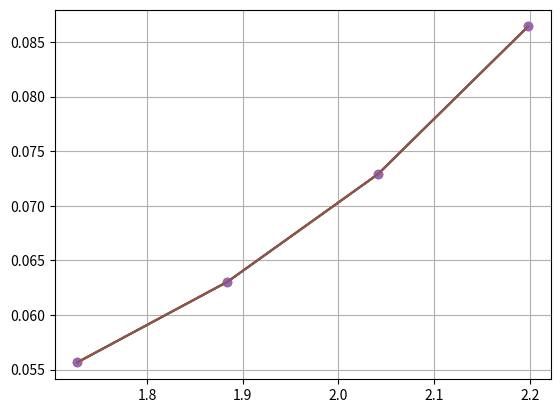

Reproduce this figure in Python.
import math as np
import matplotlib.pyplot as plt
import numpy
import scipy as sp

Tatulated = []
xarr = []

def inputFunc(x): # исходная функция
    # [redacted]
    return (x / (10 * np.pi * np.sin(x)))

def MaxDx4Func(x): # функ-ция считает макс значение 4 производной
    def csc(t,i):
        return (1/np.sin(t))**i

    def cot(t,i):
        return (1 / np.tan(t)) ** i

    return (1/(10*np.pi)) *( 4*(cot(x,3)*(-csc(x,1))-5*cot(x,1)*csc(x,3))+x*(5*csc(x,5)+cot(x,4)*csc(x,1)+
                              18*cot(x,2)*csc(x,3)))

def tabalatedFunc(a, b,h):  # границы [a,b], шаг
    x=a
    if (x==0):
        x += h
        Tatulated.append(inputFunc(x))
        xarr.append(x)
        x += h
    while x <= b:
        Tatulated.append(inputFunc(x))
        xarr.append(x)
        x += h


def plot():
    plt.figure("График какой то функции ")
    plt.plot(xarr, Tatulated)
    plt.grid()
    plt.show()

def  alpha(N):

    return


def lagranz(x,y,t):
    z = 0

    for j in range(len(y)):
        p1 = 1
        p2 = 1
        for i in range(len(x)):
            if i == j:
                p1 = p1 * 1
                p2 = p2 * 1
            else:
                p1 = p1 * (t - x[i])
                p2 = p2 * (x[j] - x[i])
        z = z + y[j] * p1 / p2


    return z

def f1(i):
    return (Tatulated[i+1] - Tatulated[i])/(xarr[i+1]-xarr[i])
def f2(i):
    return  (f1(i+1) - f1(i))/(xarr[i+2]-xarr[i])
def f3(i):
    return ((f2(i+1) - f2(i)) / xarr[i+3] - xarr[i])

def interpolPolynomNewton(X,x,y,h):

    dy0 = y[1]-y[0]
    dy1 = y[2]-y[1]
    dy2 = y[3]-y[2]

    dy_2 = dy1 - dy0

    dy1_2 = dy2 - dy1

    dy_3 = dy1_2-dy_2

    return y[0] + dy0*((X-x[0])/h) + dy_2*((X-x[0])*(X-x[1]))/(2*h**2)+dy_3*((X-x[0])*(X-x[1])*(X-x[2]))/(6*h**3)

def tablFuncZad2():
    tablZad2=[]
    for i in range(4):
        tablZad2.append(interpolPolynomNewton(i))
    return tablZad2

def linearSpline():
    y1 = tablFuncZad2()


    return
def OutPutTab(M):
    print("       Табуляция функции")
    print("--------------------------------")
    for i in range(M):
        print('|  x{0} = {1}   |   y{0} ={2}  |'.format(i,numpy.round(xarr[i], 5),
                                      numpy.round(Tatulated[i], 5)))

if __name__ == "__main__":
    tabalatedFunc(0,3,0.157)
    OutPutTab(19)
    x=xarr[10:14]
    y=Tatulated[10:14]

    xnew =numpy.linspace(numpy.min(x), numpy.max(x), 4)
    ynew = [lagranz(x, y, i) for i in xnew]
    print("Интерполяционный многочлен Лагранже ", numpy.round(ynew, 5))
    plt.plot(x, y, x,y,'o', xnew, ynew)
    plt.grid(True)

    ynw = [interpolPolynomNewton(X,x,y,0.157) for X in x]
    print("Интерполяционный многочлен Ньютона ", numpy.round(ynw, 5))

    plt.plot(x, y, x, y, 'o', xnew, ynw)
    plt.grid(True)
    plt.show()

    #


    #
    #
    # tmp = 2.5
    # print("Интерполяционный многочлен Ньютона в  ", tmp," =", interpolPolynomNewton(tmp))



